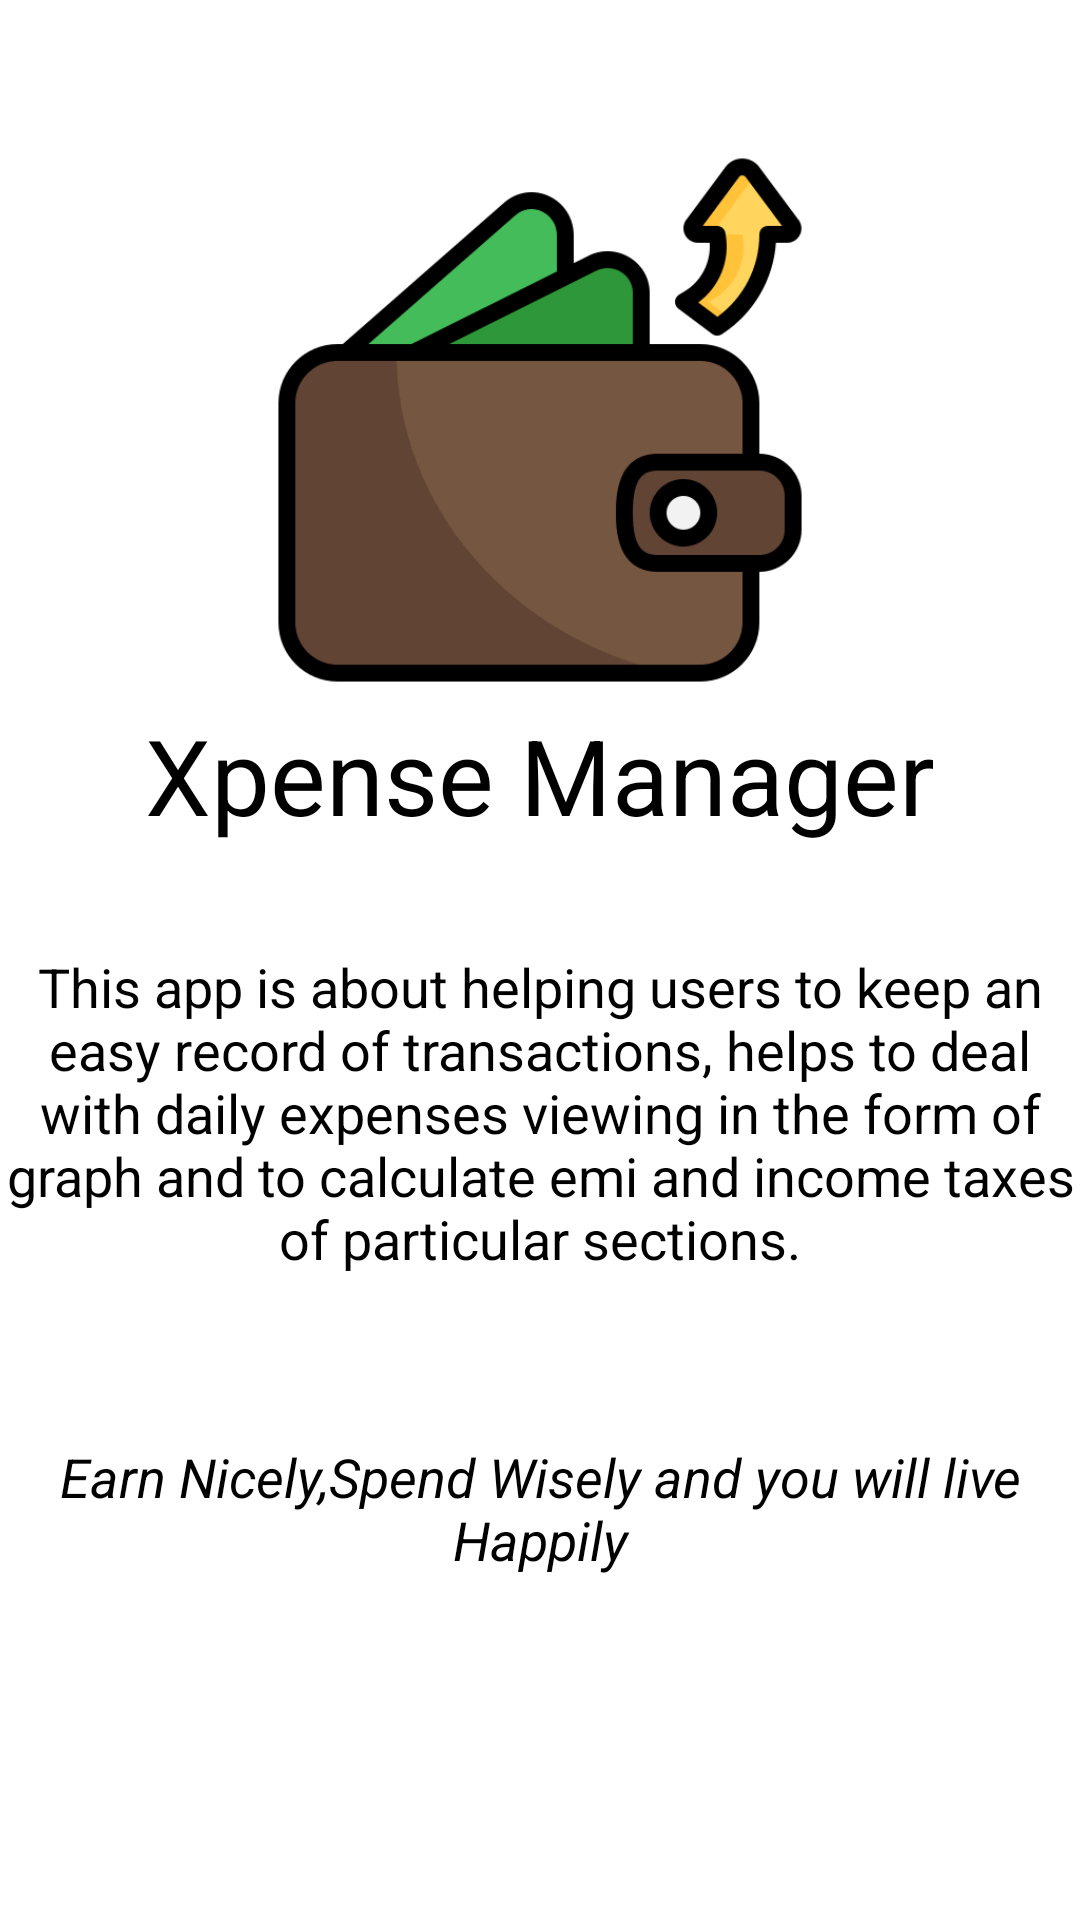

Layout XML and referenced resources for this Android screen:
<!-- AndroidManifest.xml: application theme Theme.XpenseManager -->
<!-- res/layout/activity_section1.xml -->
<?xml version="1.0" encoding="utf-8"?>
<LinearLayout xmlns:android="http://schemas.android.com/apk/res/android"
    xmlns:app="http://schemas.android.com/apk/res-auto"
    xmlns:tools="http://schemas.android.com/tools"
    android:layout_width="match_parent"
    android:layout_height="match_parent"
   android:orientation="vertical"
    tools:context=".section1Activity">

    <ImageView
        android:layout_width="wrap_content"
        android:layout_height="180dp"
        android:layout_marginTop="50dp"
        android:src="@drawable/final_wallet" />

    <TextView
        android:layout_width="match_parent"
        android:layout_height="wrap_content"
        android:layout_gravity="center"
        android:layout_marginTop="5dp"
        android:text="Xpense Manager"
        android:textAlignment="center"
        android:textColor="@color/black"
        android:textSize="35dp" />

    <TextView
        android:layout_width="match_parent"
        android:layout_height="wrap_content"
        android:layout_gravity="center"
        android:layout_marginTop="35dp"
        android:text="This app is about helping users to keep an easy record of transactions, helps to deal with daily expenses viewing in the form of graph and to calculate emi and income taxes of particular sections."
        android:textAlignment="center"
        android:textColor="@color/black"
        android:textAppearance="@style/TextAppearance.AppCompat.Medium" />


    <TextView
        android:layout_width="match_parent"
        android:layout_height="wrap_content"
        android:text="Earn Nicely,Spend Wisely and you will live Happily"
        android:layout_gravity="center"
        android:layout_marginTop="55dp"
        android:textAlignment="center"
        android:textColor="@color/black"
        android:textAppearance="@style/TextAppearance.AppCompat.Medium"
        android:textStyle="italic"/>



</LinearLayout>
<!-- resources referenced by this layout -->
<resources>
  <color name="black">#FF000000</color>
  <!-- drawable final_wallet: png bitmap (drawable, 8518 bytes) -->
  <style name="Theme.XpenseManager" parent="Theme.MaterialComponents.DayNight.DarkActionBar">
          
          <item name="colorPrimary">@color/purple_500</item>
          <item name="colorPrimaryVariant">@color/purple_700</item>
          <item name="colorOnPrimary">@color/white</item>
          
          <item name="colorSecondary">@color/teal_200</item>
          <item name="colorSecondaryVariant">@color/teal_700</item>
          <item name="colorOnSecondary">@color/black</item>
          
          <item name="android:statusBarColor">?attr/colorPrimaryVariant</item>
          
      </style>
  <color name="purple_500">#FF6200EE</color>
  <color name="purple_700">#FF3700B3</color>
  <color name="white">#FFFFFFFF</color>
  <color name="teal_200">#FF03DAC5</color>
  <color name="teal_700">#FF018786</color>
</resources>
